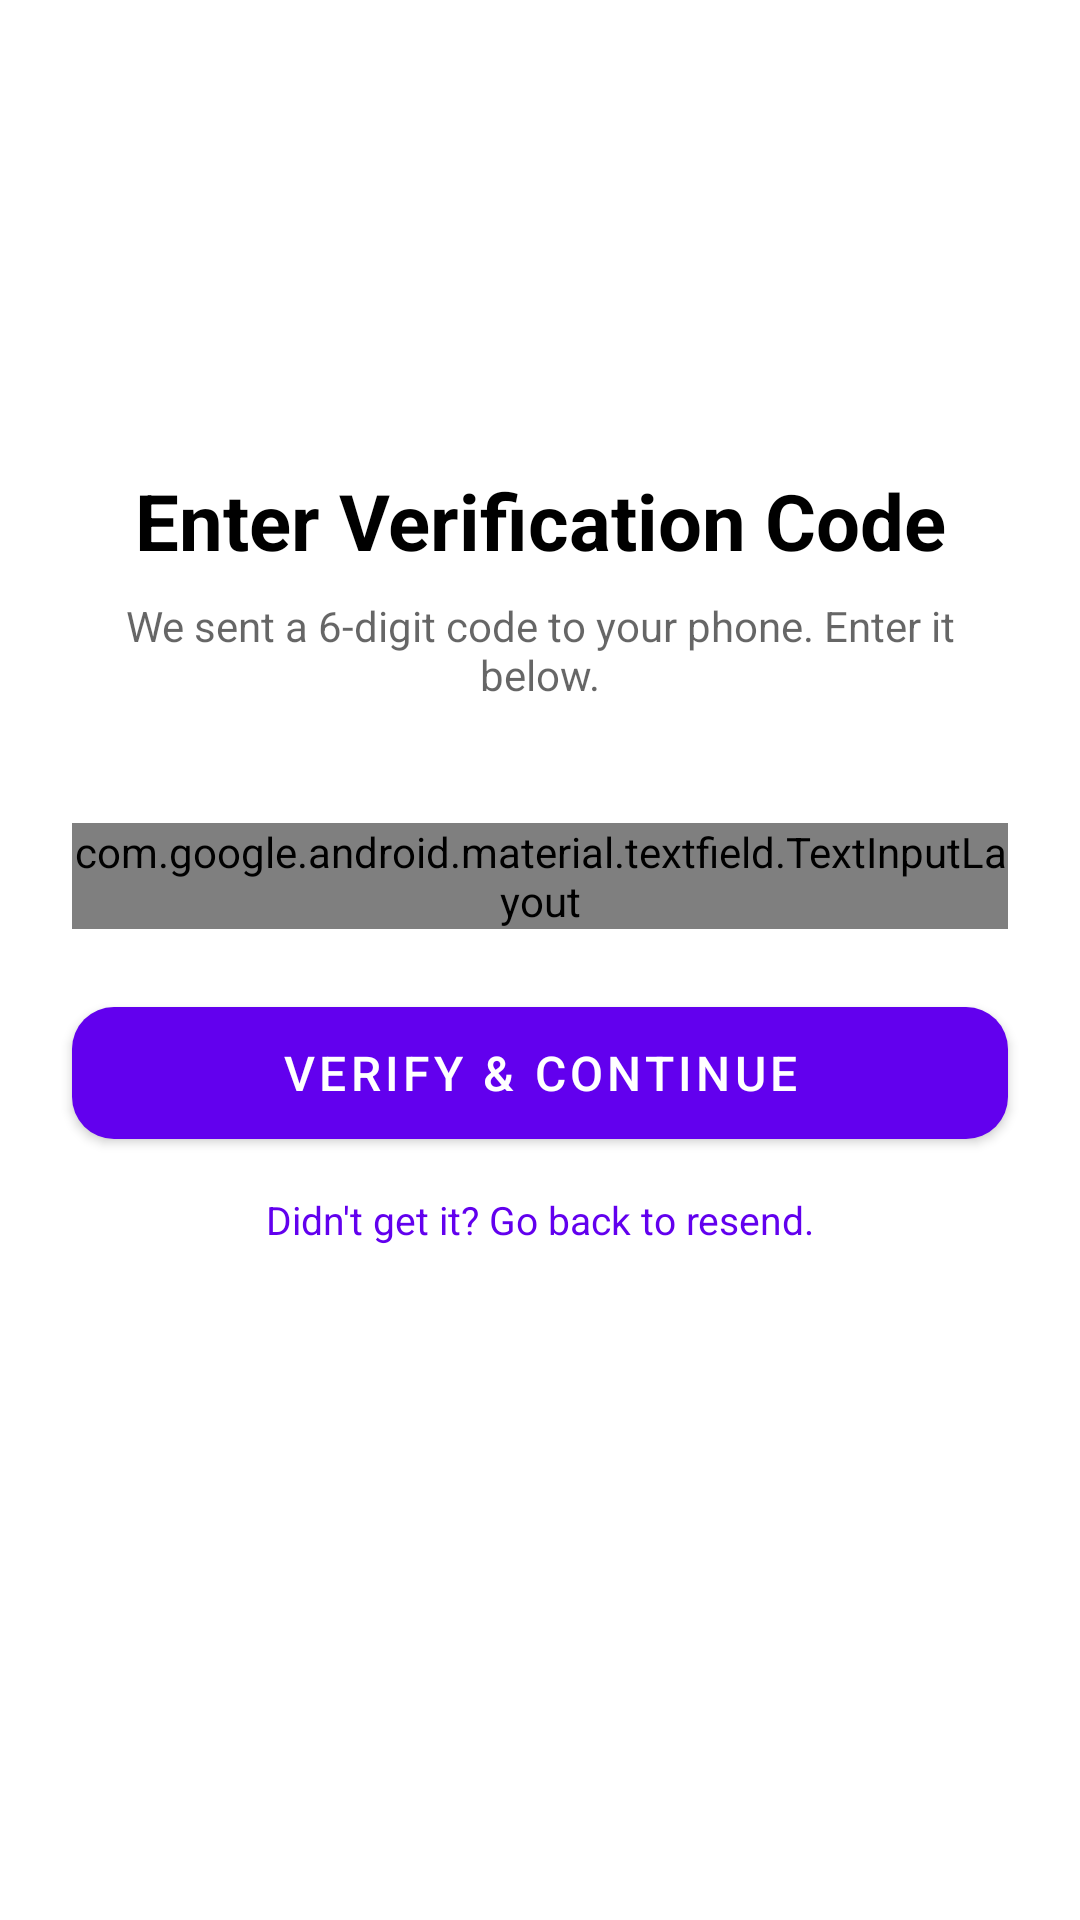

Here is an Android app screen rendered from its layout file. Give the layout XML and the strings, colors and styles it references.
<!-- AndroidManifest.xml: application theme Theme.BridgeFy -->
<!-- res/layout/fragment_otp_entry.xml -->
<?xml version="1.0" encoding="utf-8"?>
<androidx.constraintlayout.widget.ConstraintLayout xmlns:android="http://schemas.android.com/apk/res/android"
    xmlns:app="http://schemas.android.com/apk/res-auto"
    xmlns:tools="http://schemas.android.com/tools"
    android:layout_width="match_parent"
    android:layout_height="match_parent"
    android:background="?attr/colorSurface"
    tools:context=".ui.auth.OtpEntryFragment">

    <ImageView
        android:id="@+id/ivOtpIcon"
        android:layout_width="72dp"
        android:layout_height="72dp"
        android:layout_marginTop="64dp"
        android:src="@mipmap/ic_launcher_round"
        android:contentDescription="Equal Plus logo"
        app:layout_constraintEnd_toEndOf="parent"
        app:layout_constraintStart_toStartOf="parent"
        app:layout_constraintTop_toTopOf="parent" />

    <TextView
        android:id="@+id/tvOtpTitle"
        android:layout_width="0dp"
        android:layout_height="wrap_content"
        android:layout_marginTop="20dp"
        android:layout_marginHorizontal="32dp"
        android:gravity="center"
        android:text="Enter Verification Code"
        android:textColor="?attr/colorOnSurface"
        android:textSize="26sp"
        android:textStyle="bold"
        app:layout_constraintEnd_toEndOf="parent"
        app:layout_constraintStart_toStartOf="parent"
        app:layout_constraintTop_toBottomOf="@id/ivOtpIcon" />

    <TextView
        android:id="@+id/tvOtpSubtitle"
        android:layout_width="0dp"
        android:layout_height="wrap_content"
        android:layout_marginTop="8dp"
        android:layout_marginHorizontal="40dp"
        android:gravity="center"
        android:text="We sent a 6-digit code to your phone. Enter it below."
        android:textColor="?android:attr/textColorSecondary"
        android:textSize="14sp"
        app:layout_constraintEnd_toEndOf="parent"
        app:layout_constraintStart_toStartOf="parent"
        app:layout_constraintTop_toBottomOf="@id/tvOtpTitle" />

    
    <com.google.android.material.textfield.TextInputLayout
        android:id="@+id/tilOtp"
        style="@style/Widget.Material3.TextInputLayout.OutlinedBox"
        android:layout_width="0dp"
        android:layout_height="wrap_content"
        android:layout_marginTop="40dp"
        android:layout_marginHorizontal="24dp"
        android:hint="6-digit code"
        app:counterEnabled="true"
        app:counterMaxLength="6"
        app:layout_constraintEnd_toEndOf="parent"
        app:layout_constraintStart_toStartOf="parent"
        app:layout_constraintTop_toBottomOf="@id/tvOtpSubtitle">

        <com.google.android.material.textfield.TextInputEditText
            android:id="@+id/etOtp"
            android:layout_width="match_parent"
            android:layout_height="wrap_content"
            android:inputType="numberPassword"
            android:imeOptions="actionDone"
            android:maxLength="6"
            android:textSize="22sp"
            android:gravity="center"
            android:letterSpacing="0.5" />
    </com.google.android.material.textfield.TextInputLayout>

    
    <TextView
        android:id="@+id/tvOtpError"
        android:layout_width="0dp"
        android:layout_height="wrap_content"
        android:layout_marginTop="6dp"
        android:layout_marginHorizontal="28dp"
        android:textColor="?attr/colorError"
        android:textSize="13sp"
        android:visibility="gone"
        app:layout_constraintEnd_toEndOf="parent"
        app:layout_constraintStart_toStartOf="parent"
        app:layout_constraintTop_toBottomOf="@id/tilOtp"
        tools:text="Incorrect code. Please try again." />

    
    <com.google.android.material.button.MaterialButton
        android:id="@+id/btnVerify"
        android:layout_width="0dp"
        android:layout_height="56dp"
        android:layout_marginTop="20dp"
        android:layout_marginHorizontal="24dp"
        android:text="Verify &amp; Continue"
        android:textSize="16sp"
        app:cornerRadius="14dp"
        app:layout_constraintEnd_toEndOf="parent"
        app:layout_constraintStart_toStartOf="parent"
        app:layout_constraintTop_toBottomOf="@id/tvOtpError" />

    
    <TextView
        android:id="@+id/tvResendHint"
        android:layout_width="wrap_content"
        android:layout_height="wrap_content"
        android:layout_marginTop="12dp"
        android:text="Didn't get it? Go back to resend."
        android:textColor="?attr/colorPrimary"
        android:textSize="13sp"
        app:layout_constraintEnd_toEndOf="parent"
        app:layout_constraintStart_toStartOf="parent"
        app:layout_constraintTop_toBottomOf="@id/btnVerify" />

    
    <ProgressBar
        android:id="@+id/progressBarOtp"
        android:layout_width="wrap_content"
        android:layout_height="wrap_content"
        android:layout_marginTop="16dp"
        android:visibility="gone"
        app:layout_constraintEnd_toEndOf="parent"
        app:layout_constraintStart_toStartOf="parent"
        app:layout_constraintTop_toBottomOf="@id/tvResendHint" />

</androidx.constraintlayout.widget.ConstraintLayout>
<!-- resources referenced by this layout -->
<resources>
  <style name="Theme.BridgeFy" parent="Theme.MaterialComponents.Light.NoActionBar">
      </style>
</resources>
